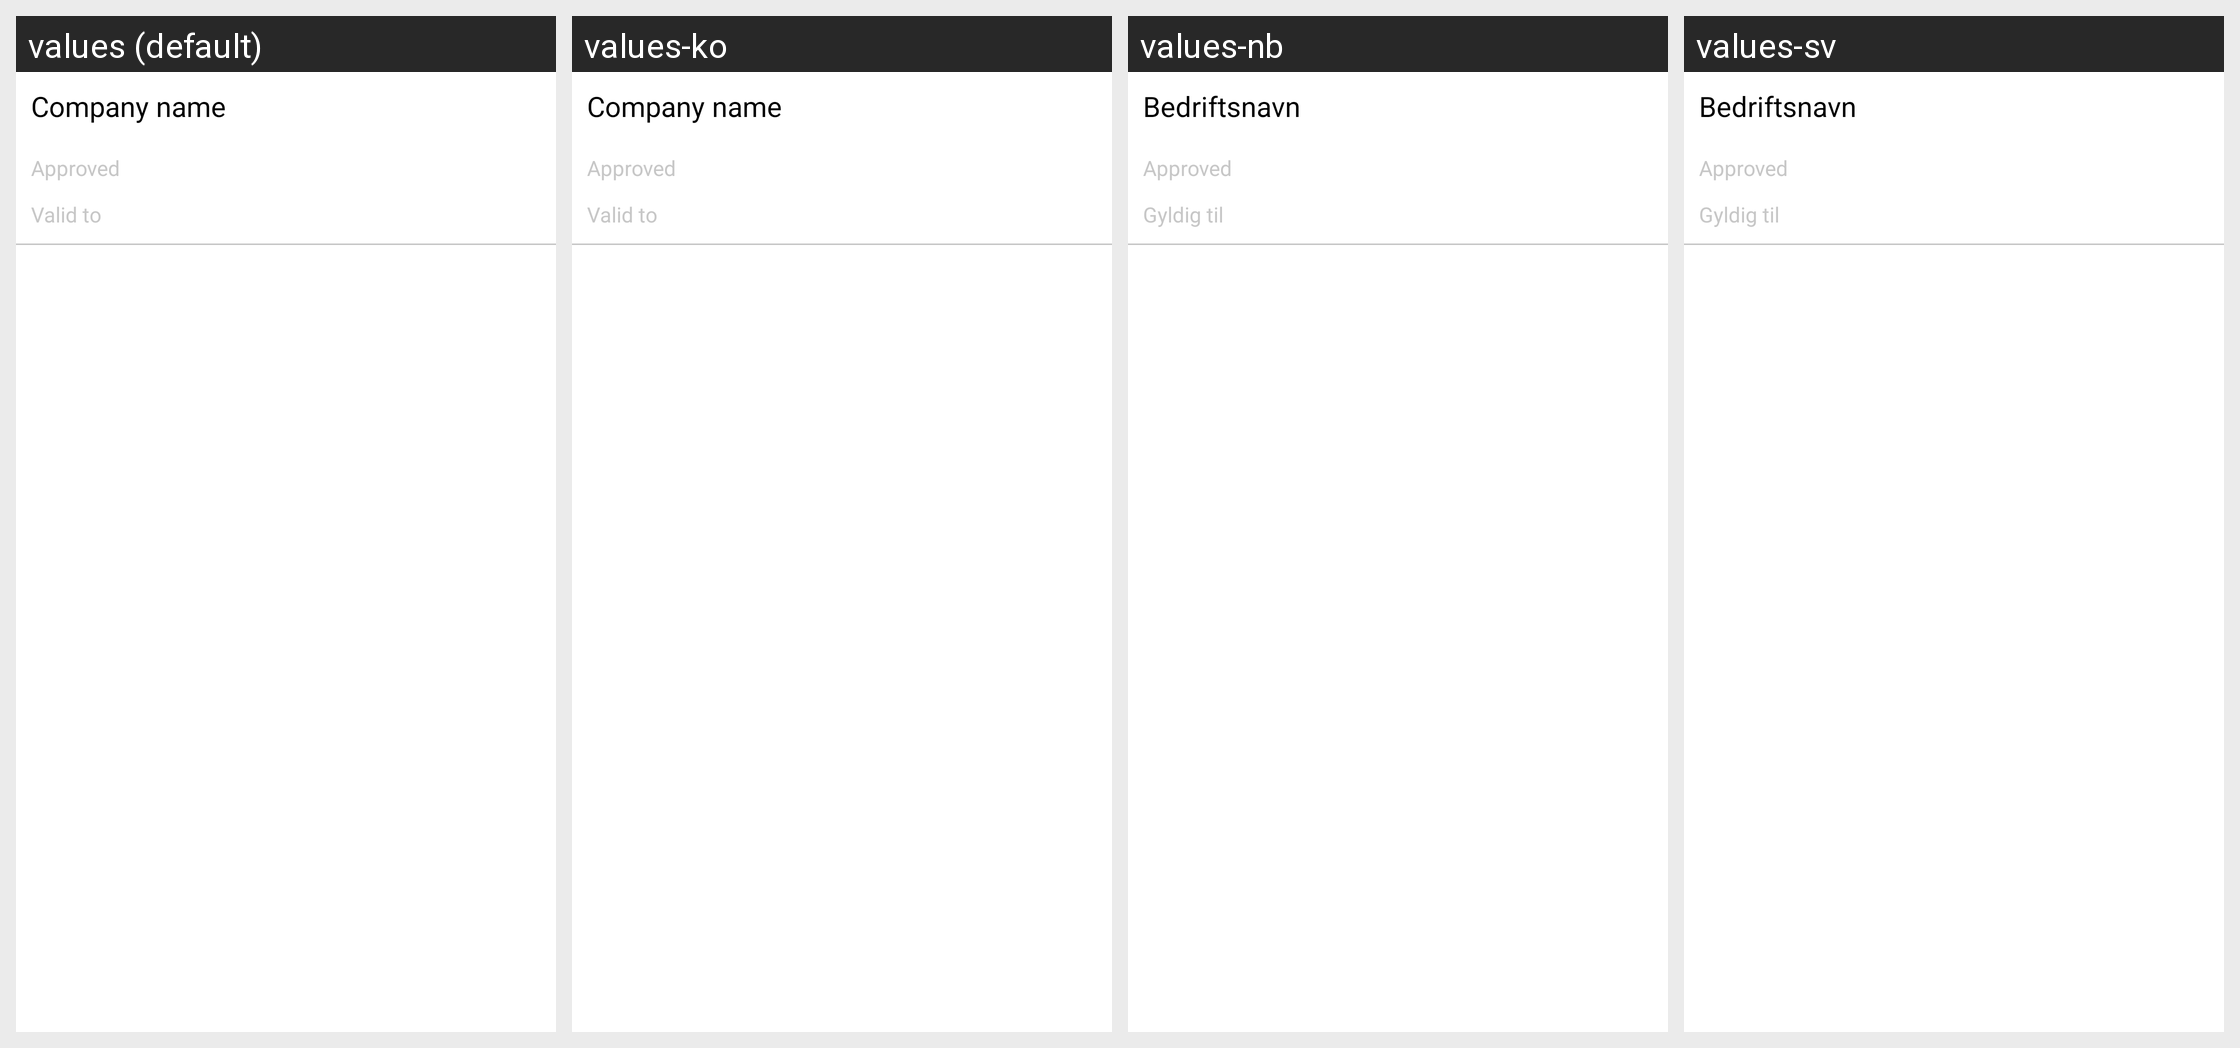

Strings drawn on this Android screen and how each of the app's shown locales translates them:
Android screen res/layout/recyclerview_safety_cards.xml rendered under 4 locales, left to right: values (default), values-ko, values-nb, values-sv. Device: Nexus 5 (rendered at 1080×1920; each locale shown at half size, 540×960, under a caption strip naming it); theme AppTheme.
Other locales in the repository, not shown: values-pl, values-pt.
Strings drawn on this screen, with the default value and each locale's value (text and hints the layout hard-codes, and strings that could not be matched under every locale, appear in the picture but are not listed):

compny_name
  values: Company name
  values-ko: Company name
  values-nb: Bedriftsnavn
  values-sv: Bedriftsnavn

valid_to
  values: Valid to
  values-ko: Valid to
  values-nb: Gyldig til
  values-sv: Gyldig til
